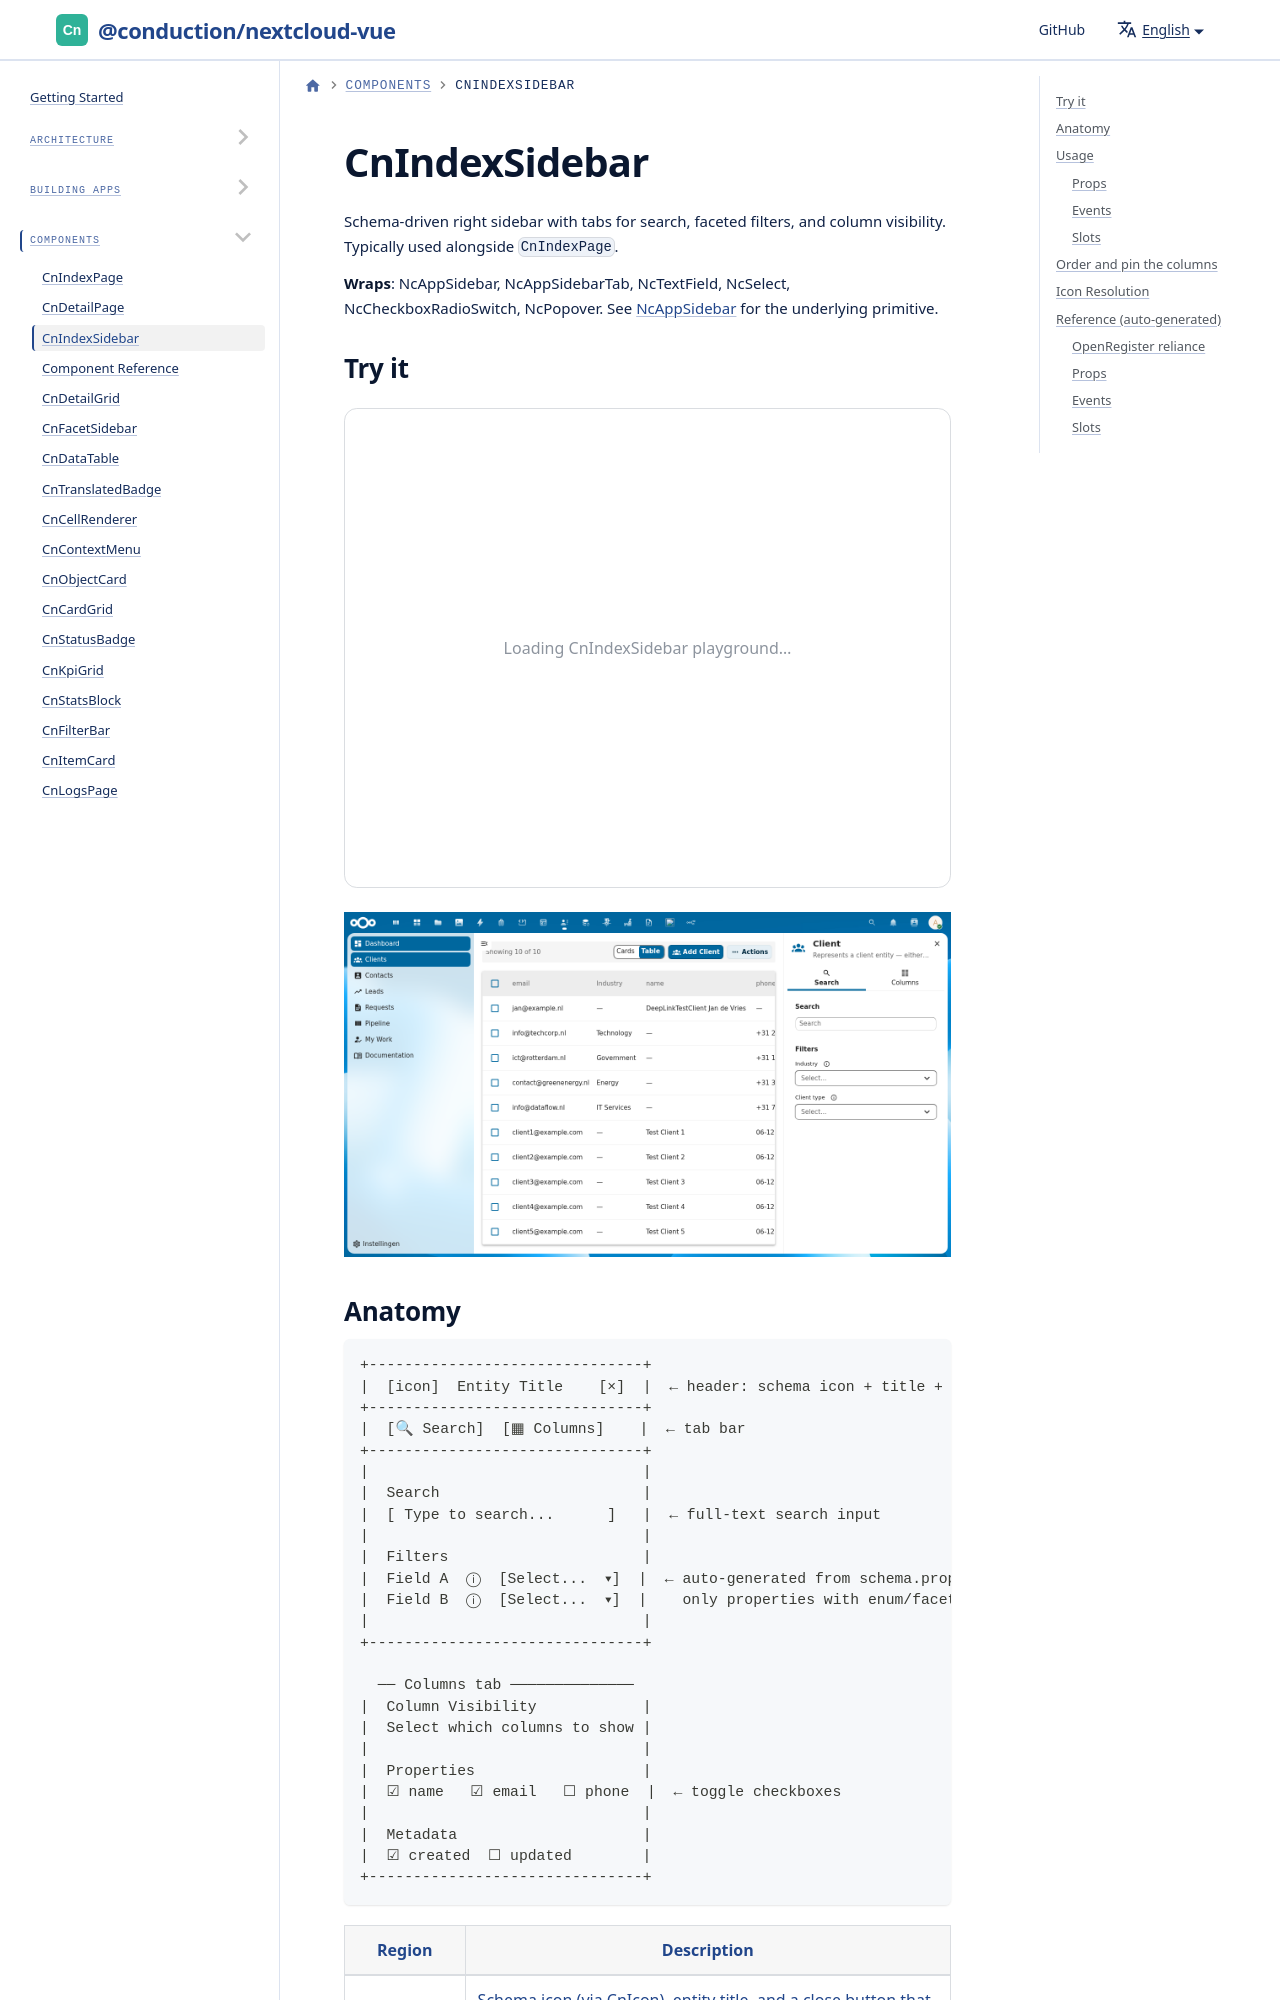

repository: ConductionNL/nextcloud-vue · page: docs/components/cn-index-sidebar/index.html · generator: docusaurus

---
sidebar_position: 3
---

import Playground from '@site/src/components/Playground'
import GeneratedRef from './_generated/CnIndexSidebar.md'

# CnIndexSidebar

Schema-driven right sidebar with tabs for search, faceted filters, and column visibility. Typically used alongside `CnIndexPage`.

**Wraps**: NcAppSidebar, NcAppSidebarTab, NcTextField, NcSelect, NcCheckboxRadioSwitch, NcPopover. See [NcAppSidebar](https://nextcloud-vue-components.netlify.app/) for the underlying primitive.

## Try it

<Playground component="CnIndexSidebar" />

![CnIndexSidebar showing Search tab with search input and filter dropdowns for Industry and Client type](/img/screenshots/cn-index-sidebar.png)
